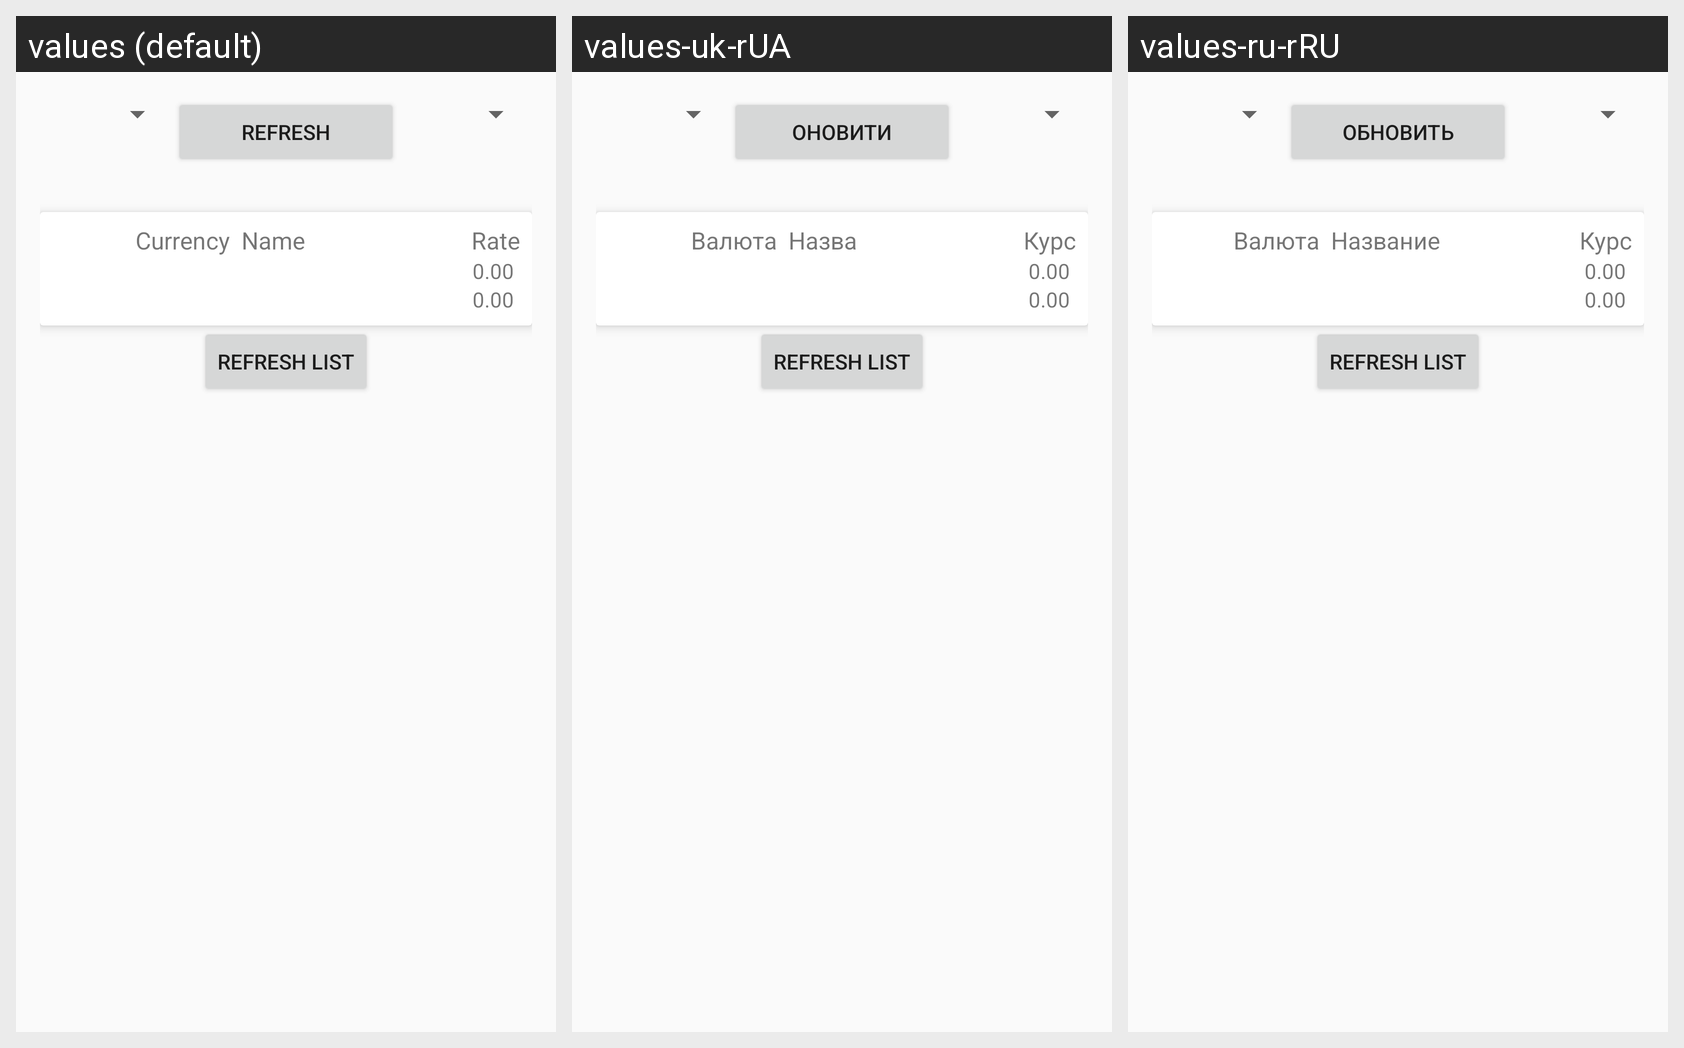

This grid shows one Android layout under several languages. Give, for every string resource on the screen, its name, the default text and each shown locale's text.
Android screen res/layout/activity_main2.xml rendered under 3 locales, left to right: values (default), values-uk-rUA, values-ru-rRU. Device: Nexus 5 (rendered at 1080×1920; each locale shown at half size, 540×960, under a caption strip naming it); theme AppTheme.
Strings drawn on this screen, with the default value and each locale's value (text and hints the layout hard-codes appear in the picture but are not listed):

btn_refresh
  values: REFRESH
  values-uk-rUA: ОНОВИТИ
  values-ru-rRU: ОБНОВИТЬ

currency
  values: Currency
  values-uk-rUA: Валюта
  values-ru-rRU: Валюта

currency_name
  values: Name
  values-uk-rUA: Назва
  values-ru-rRU: Название

rate
  values: Rate
  values-uk-rUA: Курс
  values-ru-rRU: Курс
